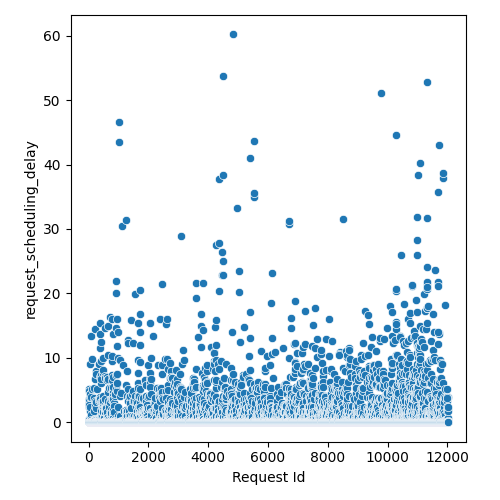

Source data for this figure (header and first rows):
Request Id, request_scheduling_delay
4, 2.925
5, 0.0
3, 2.925
8, 0.0
0, 0.0
1, 0.0
6, 0.0
7, 0.0
9, 0.0
2, 0.0
14, 0.0
15, 0.0
10, 0.0
24, 5.111
16, 3.529
19, 0.0
21, 0.0
22, 4.914
17, 0.0
20, 2.342
13, 0.0
25, 0.571
12, 0.0
23, 2.738
18, 0.0
11, 0.0
26, 0.0
28, 0.3792
27, 0.0
36, 0.0
33, 0.0
37, 0.0
32, 0.0
34, 0.0
35, 0.0
31, 4.307
29, 0.0
30, 3.925
44, 0.0
45, 0.0
43, 0.0
42, 0.0
41, 0.0
39, 0.0
38, 0.0
40, 0.0
57, 0.0
56, 0.0
52, 0.0
47, 0.0
59, 1.749
51, 0.0
58, 4.303
48, 2.342
54, 0.0
46, 0.0
60, 0.1888
55, 0.0
49, 0.0
50, 0.0
... 11,971 more rows
